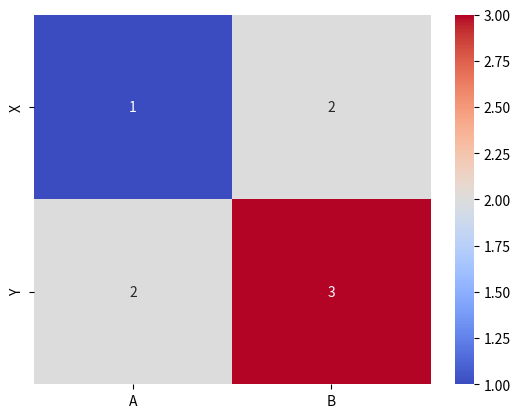

This figure's Python source:
import seaborn as sns
import pandas as pd
import matplotlib.pyplot as plt

# 假设有一个数据集
data = pd.DataFrame([[1, 2], [2, 3]], columns=['A', 'B'], index=['X', 'Y'])
sns.heatmap(data, annot=True, cmap='coolwarm')
plt.show()